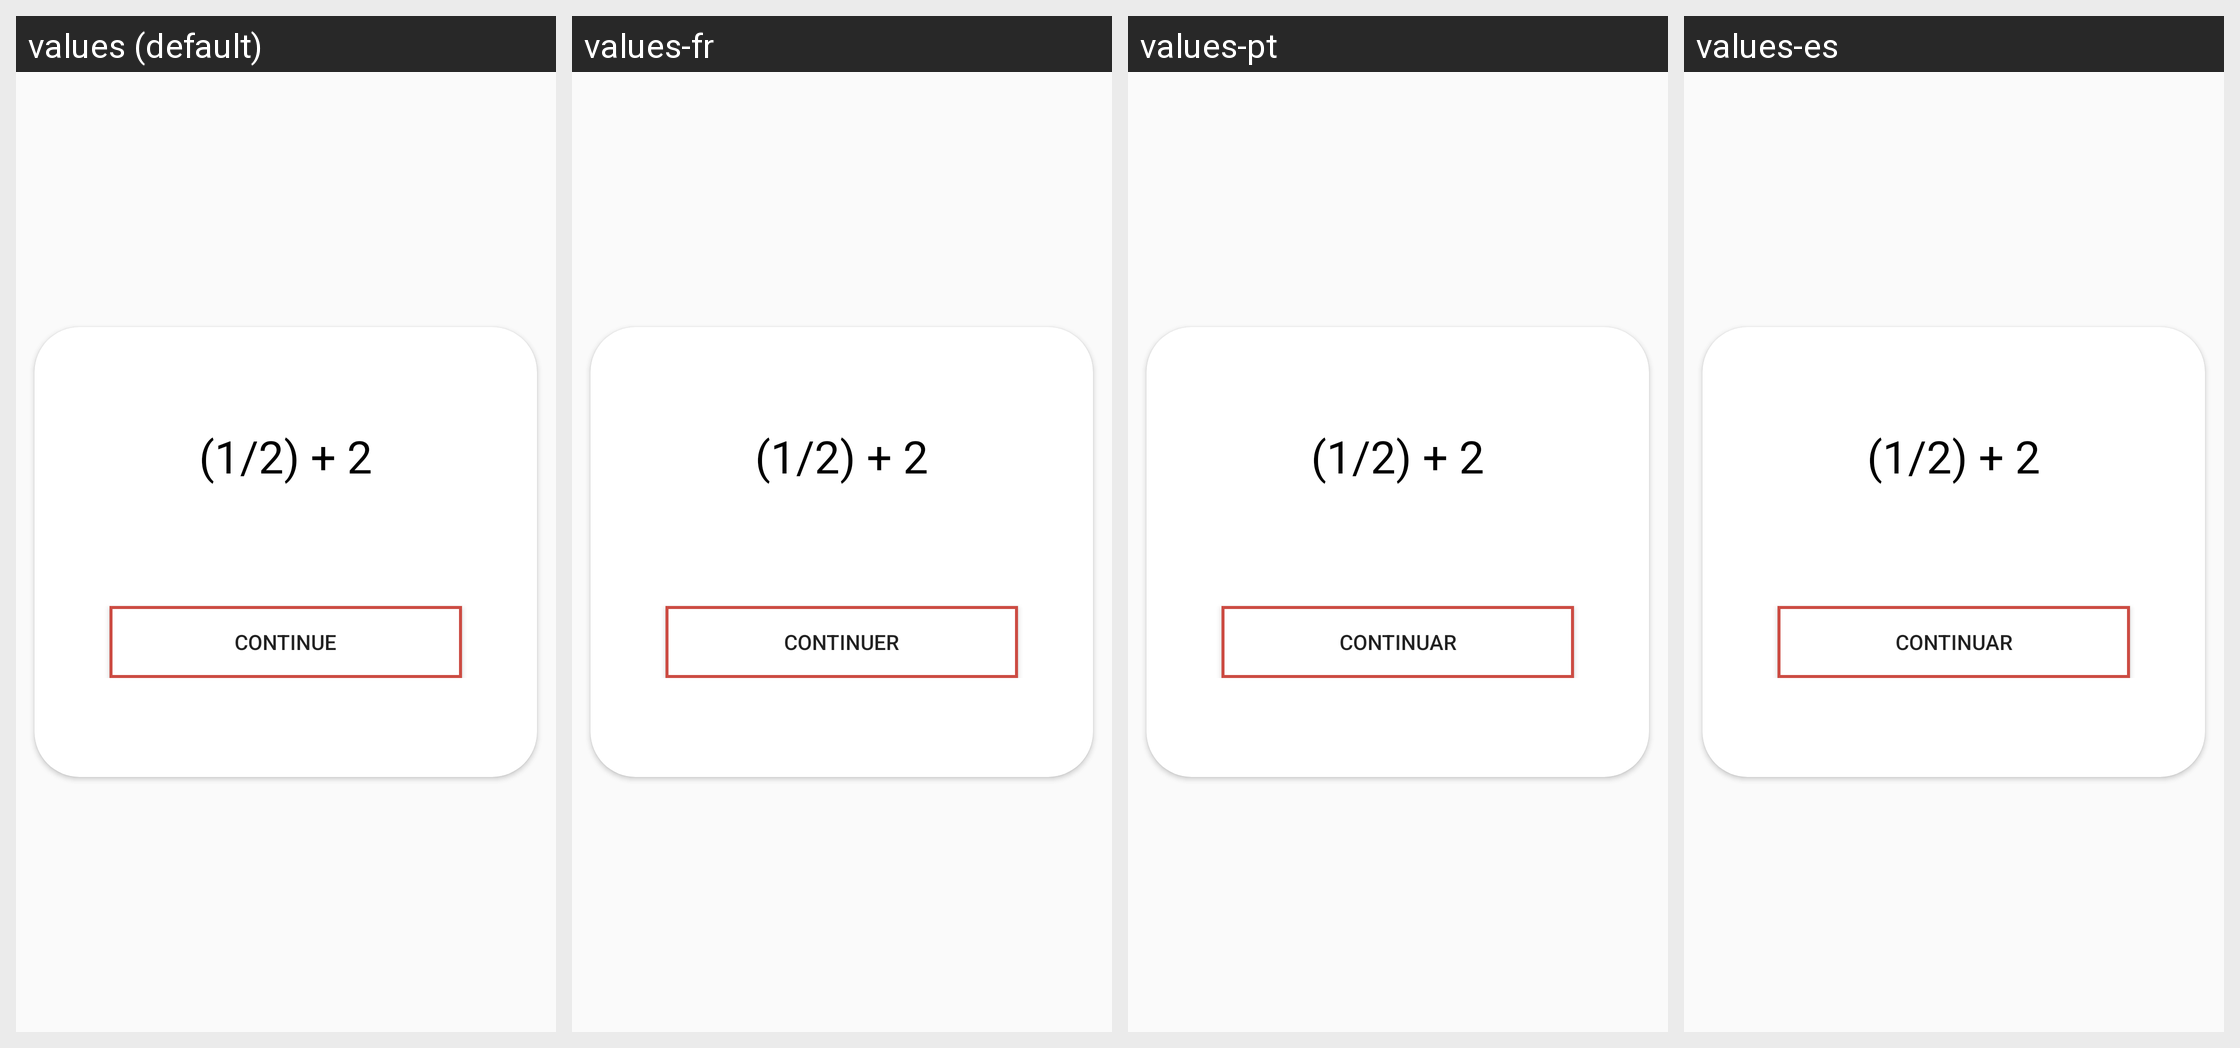

This grid shows one Android layout under several languages. Give, for every string resource on the screen, its name, the default text and each shown locale's text.
Android screen res/layout/customrespuesta.xml rendered under 4 locales, left to right: values (default), values-fr, values-pt, values-es. Device: Nexus 5 (rendered at 1080×1920; each locale shown at half size, 540×960, under a caption strip naming it); theme AppTheme.
Strings drawn on this screen, with the default value and each locale's value (text and hints the layout hard-codes, and strings that could not be matched under every locale, appear in the picture but are not listed):

princi38
  values: Answer
  values-fr: Réponse
  values-pt: Resposta
  values-es: Respuesta

princi44
  values: CONTINUE
  values-fr: CONTINUER
  values-pt: CONTINUAR
  values-es: CONTINUAR
